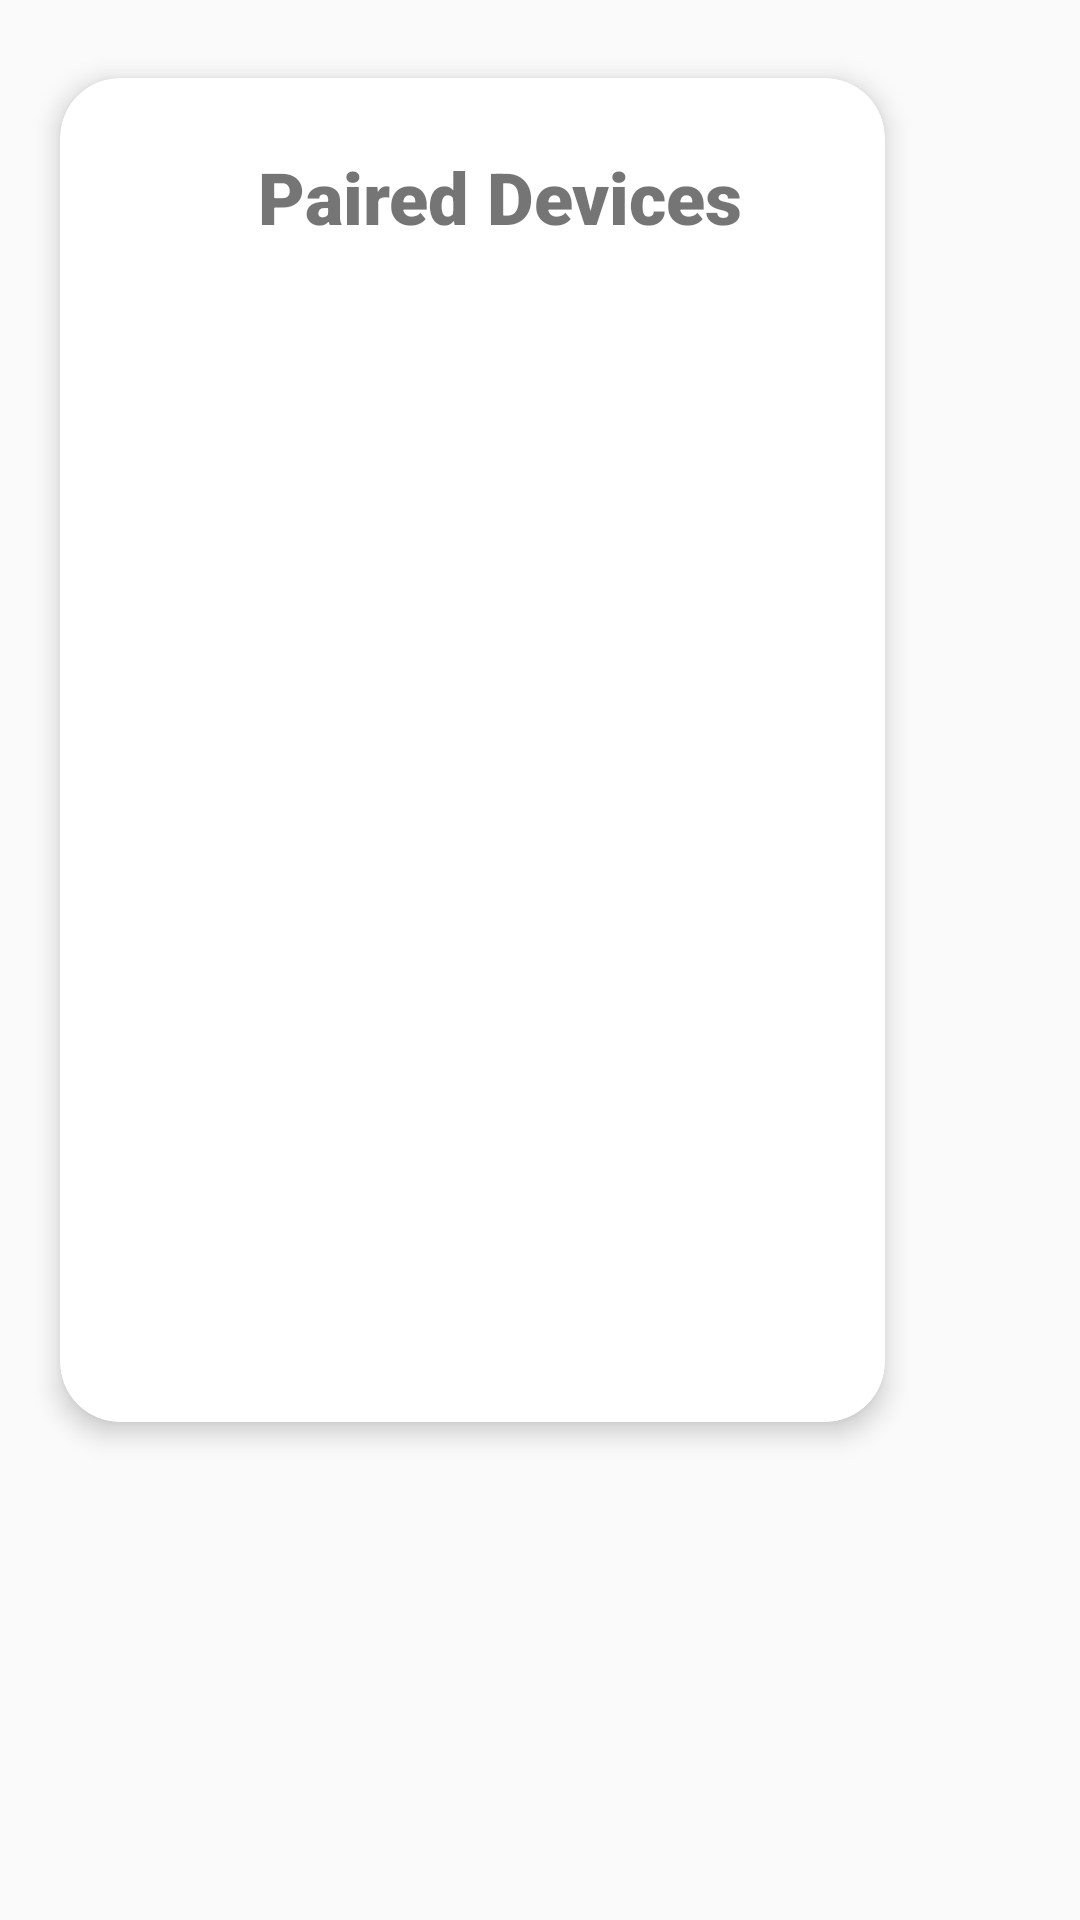

Write the Android layout XML for this screen, with the resource values it uses.
<!-- AndroidManifest.xml: application theme recycle_view_theme -->
<!-- res/layout/paired_devices_list.xml -->
<?xml version="1.0" encoding="utf-8"?>
<RelativeLayout xmlns:android="http://schemas.android.com/apk/res/android"
    xmlns:app="http://schemas.android.com/apk/res-auto"
    xmlns:tools="http://schemas.android.com/tools"
    android:layout_width="410dp"
    android:layout_height="500dp"
    android:padding="10dp">
    android:background="@drawable/round"

    <androidx.cardview.widget.CardView
        android:id="@+id/card_b"
        android:layout_width="363dp"
        android:layout_height="448dp"
        android:layout_alignParentEnd="true"
        android:layout_marginStart="10dp"
        android:layout_marginTop="16dp"
        android:layout_marginEnd="55dp"
        android:layout_marginBottom="26dp"
        app:cardCornerRadius="20dp"
        app:cardElevation="5dp">

        <androidx.constraintlayout.widget.ConstraintLayout
            android:layout_width="match_parent"
            android:layout_height="match_parent">

            <TextView
                android:id="@+id/paired_status"
                android:layout_width="wrap_content"
                android:layout_height="wrap_content"
                android:fontFamily="sans-serif-black"
                android:text="Paired Devices"
                android:textSize="24sp"
                app:layout_constraintBottom_toBottomOf="parent"
                app:layout_constraintEnd_toEndOf="parent"
                app:layout_constraintHorizontal_bias="0.581"
                app:layout_constraintStart_toStartOf="parent"
                app:layout_constraintTop_toTopOf="parent"
                app:layout_constraintVertical_bias="0.056" />

            <ImageView
                android:id="@+id/imageView4"
                android:layout_width="73dp"
                android:layout_height="55dp"
                app:layout_constraintBottom_toBottomOf="parent"
                app:layout_constraintEnd_toEndOf="parent"
                app:layout_constraintHorizontal_bias="0.082"
                app:layout_constraintStart_toStartOf="parent"
                app:layout_constraintTop_toTopOf="parent"
                app:layout_constraintVertical_bias="0.036"
                app:srcCompat="@drawable/bluetooth" />

            <ListView
                android:id="@+id/paired_devices_list"
                android:layout_width="330dp"
                android:layout_height="355dp"
                android:layout_marginTop="14dp"
                app:layout_constraintBottom_toBottomOf="parent"
                app:layout_constraintEnd_toEndOf="parent"
                app:layout_constraintHorizontal_bias="0.6"
                app:layout_constraintStart_toStartOf="parent"
                app:layout_constraintTop_toBottomOf="@+id/imageView4">

            </ListView>
        </androidx.constraintlayout.widget.ConstraintLayout>
    </androidx.cardview.widget.CardView>


</RelativeLayout>
<!-- resources referenced by this layout -->
<resources>
  <style name="recycle_view_theme" parent="Theme.AppCompat.Light.DarkActionBar">
  
          <item name="colorPrimary">@color/white</item>
  
      </style>
  <color name="white">#FFFFFFFF</color>
</resources>
